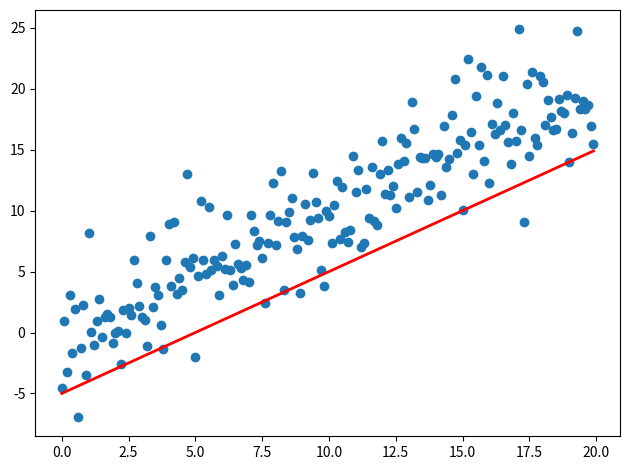

Generate this figure with matplotlib:
import sys
import numpy as np
import matplotlib.pyplot as plt
from matplotlib.animation import FuncAnimation

fig, ax = plt.subplots()
fig.set_tight_layout(True)
#  询问图形在屏幕上的尺寸和DPI（每英寸点数）。
#  注意当我们把图形储存成一个文件时，我们需要再另外提供一个DPI值

print('fig size: {0} DPI, size in inches {1}'.format(
    fig.get_dpi(), fig.get_size_inches()))
# 画出一个维持不变（不会被重画）的散点图和一开始的那条直线。

x = np.arange(0, 20, 0.1)
ax.scatter(x, x + np.random.normal(0, 3.0, len(x)))
line, = ax.plot(x, x - 5, 'r-', linewidth=2)

def update(i):
    label = 'timestep {0}'.format(i)
    print(label)    # 更新直线和x轴（用一个新的x轴的标签）。
    # 用元组（Tuple）的形式返回在这一帧要被重新绘图的物体
    line.set_ydata(x - 5 + i)
    ax.set_xlabel(label)
    return line, ax

if __name__ == '__main__':
    # FuncAnimation 会在每一帧都调用“update” 函数。
    # 在这里设置一个10帧的动画，每帧之间间隔200毫秒
    anim = FuncAnimation(fig, update, frames=np.arange(0, 10), interval=200)
    if len(sys.argv) > 1 and sys.argv[1] == 'save':
        anim.save('line.gif', dpi=80, writer='imagemagick')
    else:
    # plt.show() 会一直循环播放动画
        plt.show()
